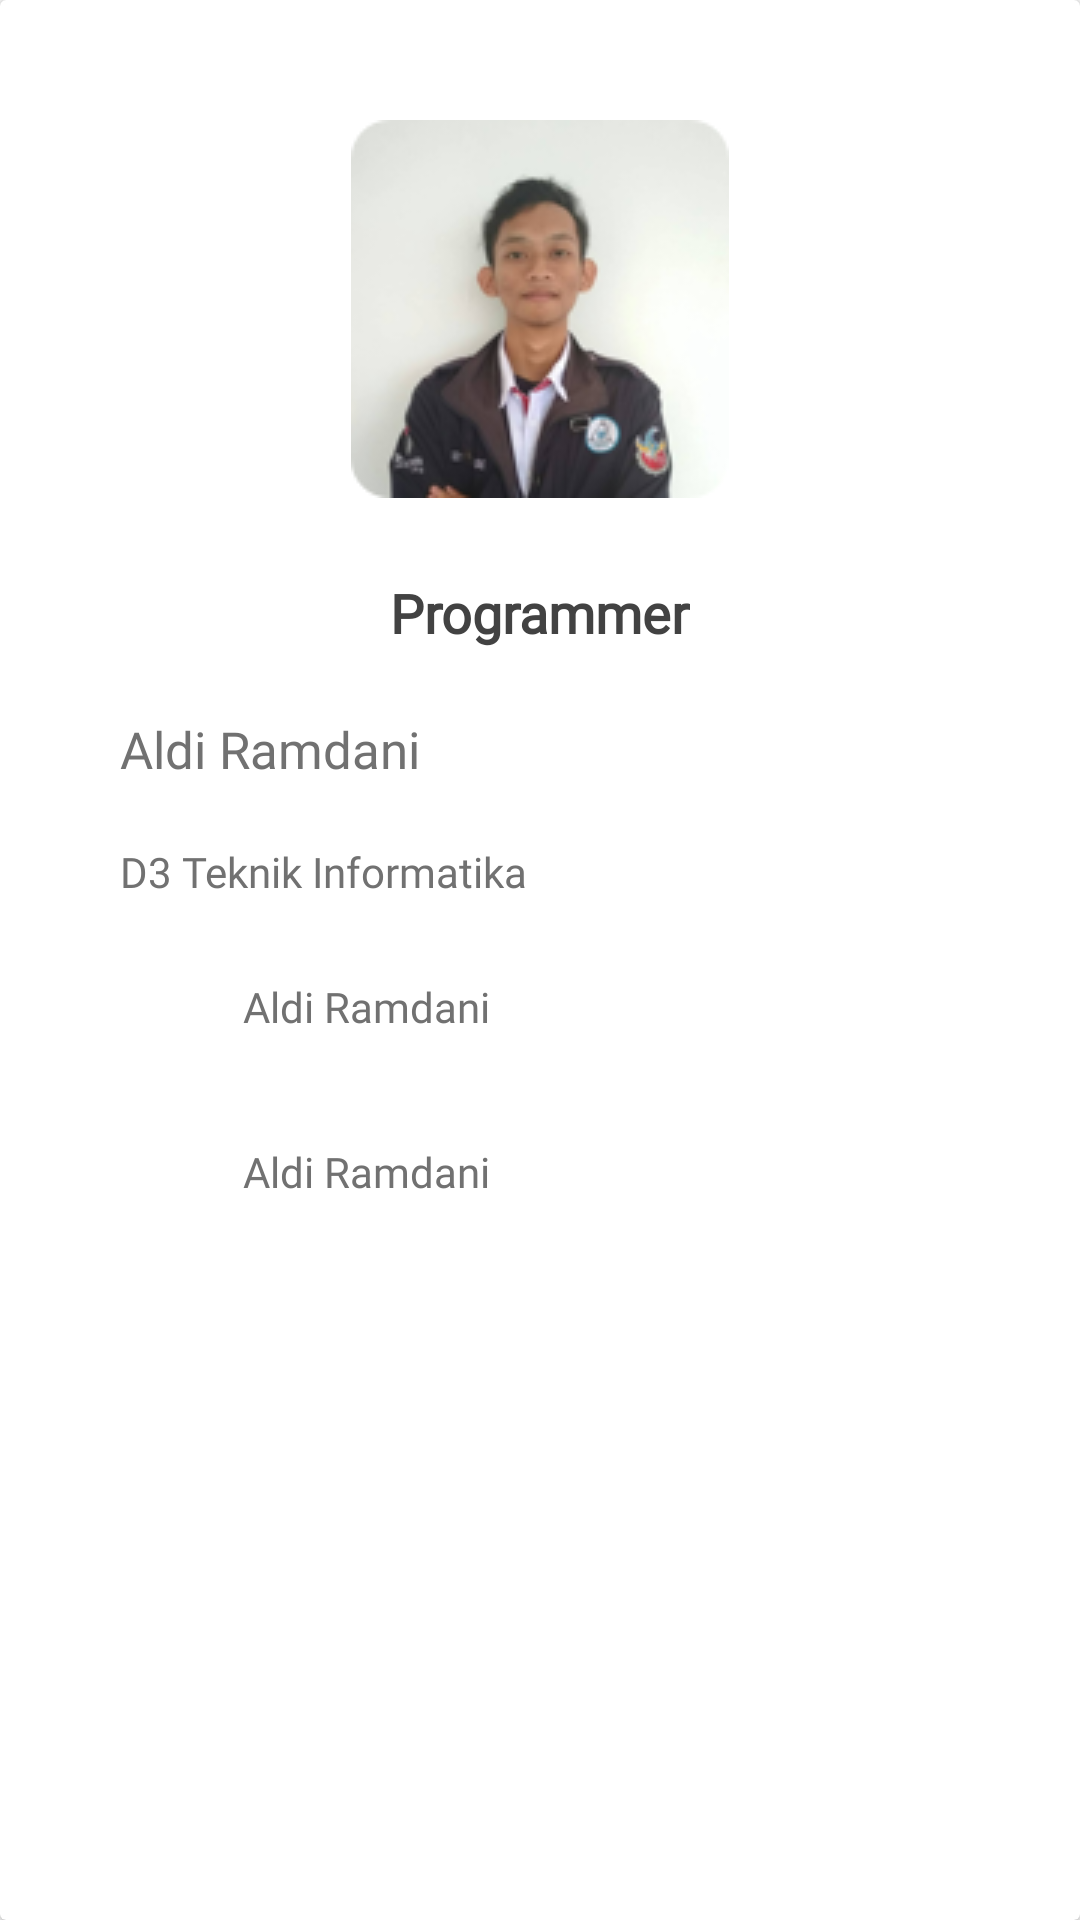

Android layout source for this screen:
<!-- AndroidManifest.xml: application theme AppTheme -->
<!-- res/layout/fragment_aldi.xml -->
<android.support.v7.widget.CardView
    xmlns:android="http://schemas.android.com/apk/res/android"
    xmlns:tools="http://schemas.android.com/tools"
    android:layout_width="match_parent"

    tools:context="com.d3ifcool.park_in.AldiFragment"
    android:layout_height="match_parent">
    <LinearLayout
        android:orientation="vertical"
        android:layout_gravity="center"
        android:layout_width="match_parent"
        android:layout_height="match_parent"
        android:padding="40dp"
        >
        <ImageView
            android:layout_gravity="center"
            android:layout_centerHorizontal="true"

            android:layout_width="126dp"
            android:layout_height="126dp"
            android:src="@drawable/aldid"
            android:id="@+id/imageView" />

        <TextView
            android:layout_gravity="center"
            android:layout_width="wrap_content"
            android:layout_height="wrap_content"

            android:layout_marginTop="26dp"
            android:fontFamily="@font/raleway_medium"
            android:textColor="#424242"
            android:textSize="18sp"
            android:textStyle="bold"
            android:text="Programmer"
            android:id="@+id/textView" />

        <TextView

            android:id="@+id/textView2"
            android:layout_width="wrap_content"
            android:layout_height="wrap_content"
            android:layout_marginTop="22dp"
            android:fontFamily="@font/raleway_medium"
            android:textColor="#717171"
            android:textSize="17sp"
            android:text="Aldi Ramdani" />

        <TextView
            android:layout_marginTop="20dp"
            android:id="@+id/textView3"
            android:layout_width="wrap_content"
            android:layout_height="wrap_content"

            android:layout_marginEnd="33dp"
            android:layout_marginRight="33dp"
            android:fontFamily="@font/raleway_medium"
            android:textColor="#717171"
            android:textSize="14sp"
            android:text="D3 Teknik Informatika" />
        <LinearLayout
            android:layout_marginTop="20dp"
            android:layout_width="wrap_content"
            android:layout_height="wrap_content"
            android:orientation="horizontal"
            >
            <ImageView
                android:id="@+id/imageView2"
                android:layout_width="36dp"
                android:layout_height="36dp"

                android:src="@drawable/facebook" />

            <TextView
                android:layout_width="wrap_content"
                android:layout_height="wrap_content"
                android:layout_marginLeft="5dp"
                android:layout_marginTop="6dp"
                android:fontFamily="@font/raleway_medium"
                android:textColor="#717171"
                android:textSize="14sp"
                android:text="Aldi Ramdani" />
        </LinearLayout>
        <LinearLayout
            android:paddingTop="20dp"
            android:orientation="horizontal"
            android:layout_width="wrap_content"
            android:layout_height="wrap_content">
            <ImageView

                android:id="@+id/imageView3"
                android:layout_width="36dp"
                android:layout_height="36dp"
                android:src="@drawable/linkedin" />
            <TextView
                android:paddingLeft="5dp"
                android:layout_width="wrap_content"
                android:layout_height="wrap_content"
                android:fontFamily="@font/raleway_medium"
                android:textColor="#717171"
                android:textSize="14sp"
                android:layout_marginTop="5dp"
                android:text="Aldi Ramdani" />
        </LinearLayout>
    </LinearLayout>
</android.support.v7.widget.CardView>
<!-- resources referenced by this layout -->
<resources>
  <!-- drawable aldid: png bitmap (drawable, 24322 bytes) -->
  <style name="AppTheme" parent="Theme.AppCompat.Light.DarkActionBar">
          
          <item name="colorPrimary">@color/colorPrimary</item>
          <item name="colorPrimaryDark">@color/colorPrimaryDark</item>
          <item name="colorAccent">@color/colorAccent</item>
      </style>
  <color name="colorPrimary">#23a9f6</color>
  <color name="colorPrimaryDark">#23a9f6</color>
  <color name="colorAccent">#03a9f4</color>
</resources>
